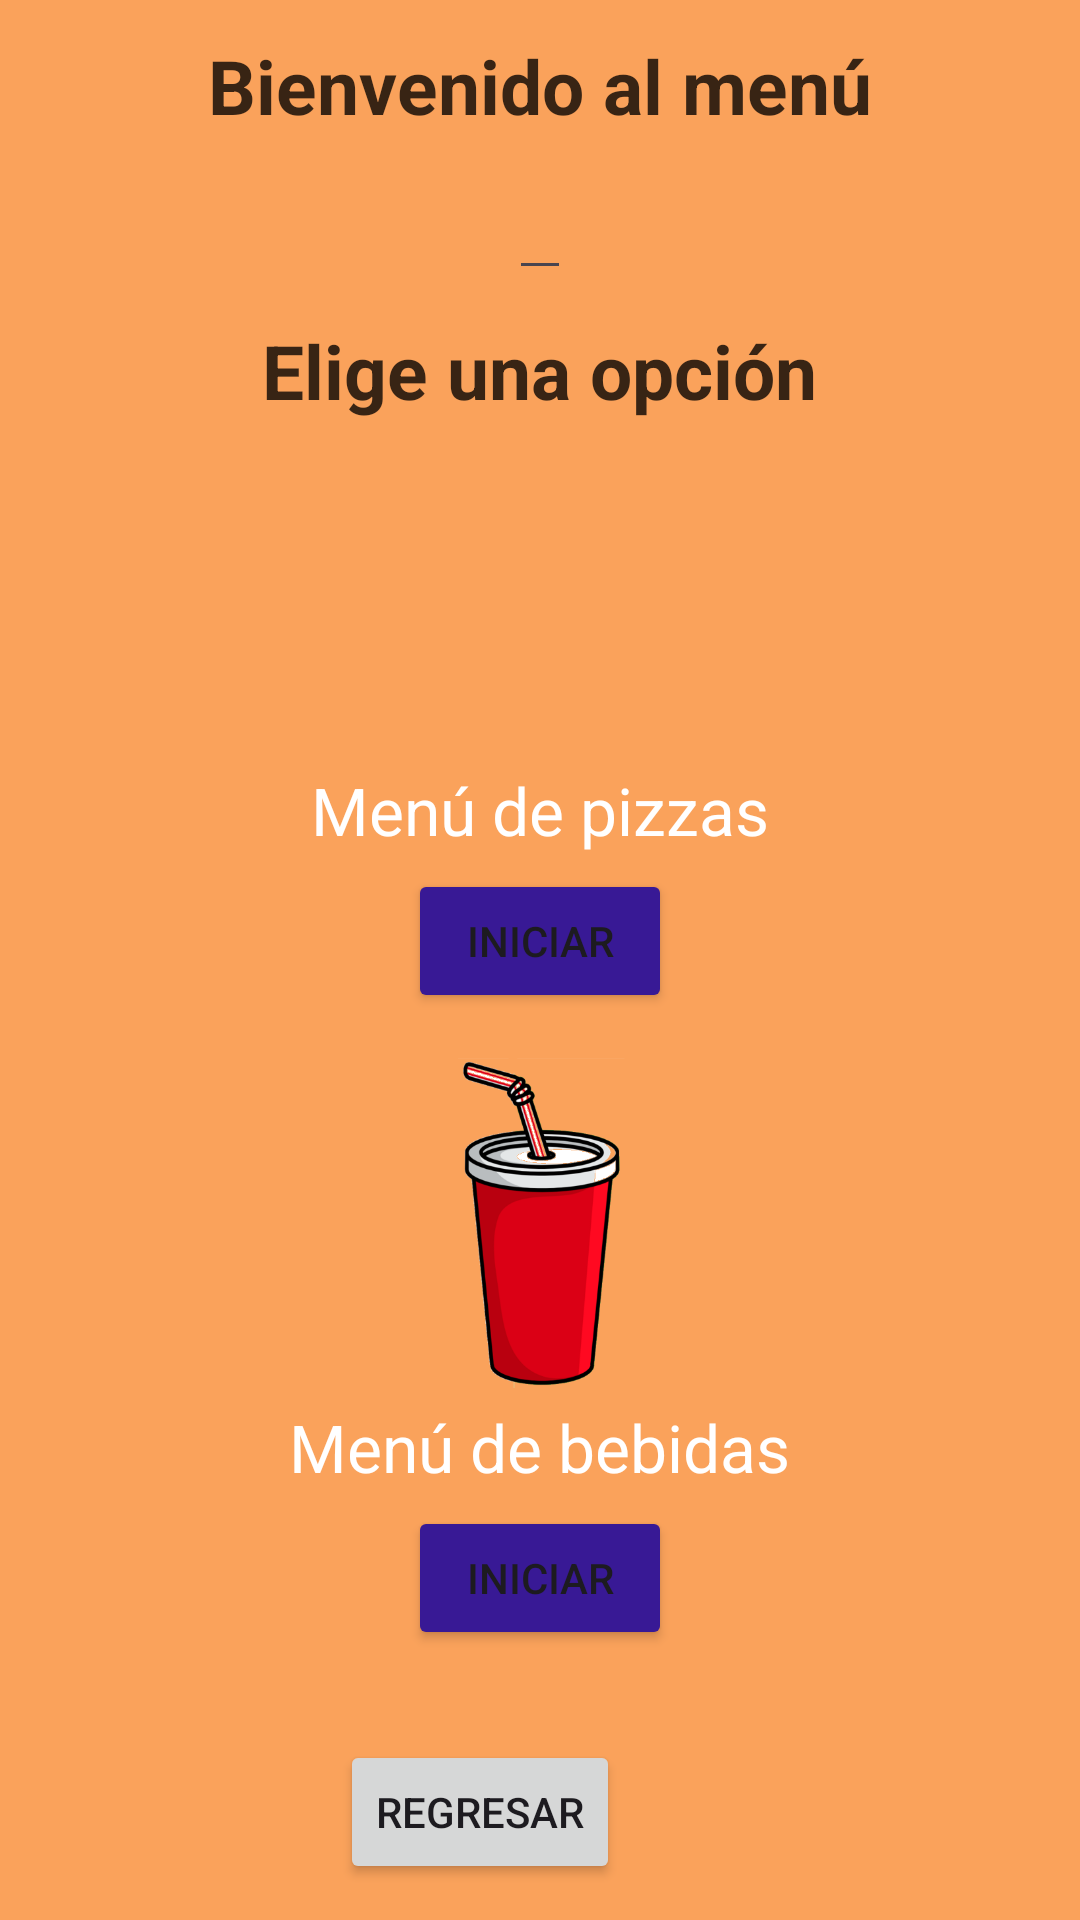

Android layout source for this screen:
<!-- AndroidManifest.xml: application theme Theme.MyApplicationPizzas -->
<!-- res/layout/activity_menu.xml -->
<?xml version="1.0" encoding="utf-8"?>
<RelativeLayout xmlns:android="http://schemas.android.com/apk/res/android"
    xmlns:app="http://schemas.android.com/apk/res-auto"
    xmlns:tools="http://schemas.android.com/tools"
    android:layout_width="match_parent"
    android:layout_height="match_parent"
    tools:context=".Menu">

    <LinearLayout
        android:layout_width="match_parent"
        android:layout_height="match_parent"
        android:background="#DAFA9440"
        android:gravity="center"
        android:orientation="vertical">
        <TextView
            android:layout_width="wrap_content"
            android:layout_height="wrap_content"
            android:textColor="#C6000000"
            android:textSize="25sp"
            android:textStyle="bold"
            android:text="Bienvenido al menú"
            android:layout_marginBottom="10dp"/>
        <EditText
            android:layout_width="wrap_content"
            android:layout_height="wrap_content"
            android:id="@+id/User"
            android:layout_marginBottom="10dp"/>
        <TextView
            android:layout_width="wrap_content"
            android:layout_height="wrap_content"
            android:textColor="#C6000000"
            android:textSize="25sp"
            android:textStyle="bold"
            android:text="Elige una opción"/>
        <ImageView
            android:layout_width="200sp"
            android:layout_height="110sp"
            android:layout_marginBottom="5dp"
            android:src="@drawable/pizzas"/>
        <TextView
            android:layout_width="wrap_content"
            android:layout_height="wrap_content"
            android:text="Menú de pizzas"
            android:textColor="#ffffff"
            android:textSize="22dp"
            android:layout_marginBottom="5dp"/>
        <Button
            android:layout_width="wrap_content"
            android:layout_height="wrap_content"
            android:id="@+id/Figuras"
            android:backgroundTint="#381995"
            android:text="Iniciar"/>
        <ImageView
            android:layout_width="200sp"
            android:layout_height="110sp"
            android:layout_marginTop="15dp"
            android:layout_marginBottom="5dp"
            android:src="@drawable/bebidas"/>
        <TextView
            android:layout_width="wrap_content"
            android:layout_height="wrap_content"
            android:textAlignment="center"
            android:text="Menú de bebidas"
            android:textColor="#ffffff"
            android:textSize="22dp"
            android:layout_marginBottom="5dp"/>
        <Button
            android:layout_width="wrap_content"
            android:layout_height="wrap_content"
            android:id="@+id/Quiz"
            android:backgroundTint="#381995"
            android:text="Iniciar" />

        <LinearLayout
            android:layout_width="wrap_content"
            android:layout_height="wrap_content"
            android:orientation="horizontal"
            android:layout_marginTop="20dp">
            <Button
                android:layout_width="wrap_content"
                android:layout_height="wrap_content"
                android:id="@+id/Regresar"
                android:text="Regresar"
                android:layout_marginRight="40dp"
                android:layout_marginTop="10dp"/>

        </LinearLayout>
    </LinearLayout>

</RelativeLayout>
<!-- resources referenced by this layout -->
<resources>
  <!-- drawable bebidas: png bitmap (drawable, 63185 bytes) -->
  <style name="Theme.MyApplicationPizzas" parent="Base.Theme.MyApplicationPizzas" />
  <style name="Base.Theme.MyApplicationPizzas" parent="Theme.Material3.DayNight.NoActionBar">
          
          
      </style>
</resources>
